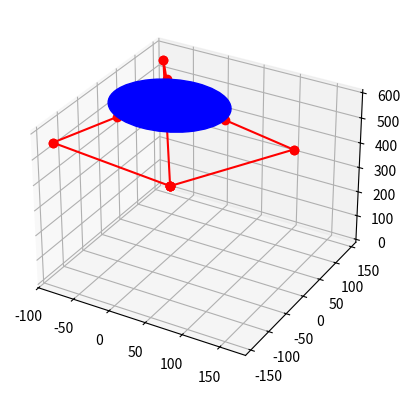

This chart was generated by the following Python code:
from matplotlib.patches import Circle, PathPatch
from matplotlib.transforms import Affine2D
import mpl_toolkits.mplot3d.art3d as art3d
from mpl_toolkits.mplot3d import axes3d
from mpl_toolkits.mplot3d import Axes3D  
from matplotlib.text import TextPath
import matplotlib.pyplot as plt
from pylab import *
import numpy as np
import pylab as p
import random
import math
import time


def prRed(skk): print("\033[91m {}\033[00m" .format(skk)) 
def prGreen(skk): print("\033[92m {}\033[00m" .format(skk)) 
def prYellow(skk): print("\033[93m {}\033[00m" .format(skk)) 
def prLightPurple(skk): print("\033[94m {}\033[00m" .format(skk)) 
def prPurple(skk): print("\033[95m {}\033[00m" .format(skk)) 
def prCyan(skk): print("\033[96m {}\033[00m" .format(skk)) 
def prLightGray(skk): print("\033[97m {}\033[00m" .format(skk)) 
def prBlack(skk): print("\033[98m {}\033[00m" .format(skk))

def translate(value, leftMin, leftMax, rightMin, rightMax):
    leftSpan = leftMax - leftMin
    rightSpan = rightMax - rightMin
    valueScaled = float(value - leftMin) / float(leftSpan)
    return rightMin + (valueScaled * rightSpan)

print('\033c')
def printCopyright():
    prCyan("_____________________________________________")
    prCyan("                                             ")
    prCyan(" NovinCeram Delta Robot Simulator            ")
    prCyan(" Ver Code : #2                               ")
    prCyan(" Sep, 2019                                   ")
    prCyan(" Optimized Final Version Without Serial      ")
    prCyan(" Ultimate Edition                            ")
    prCyan("_____________________________________________")
    prCyan("                                             ")

printCopyright()

time.sleep(2)
print('\033c')

DashedLines = ""

for i in range(38):
    per = translate(i,0,38,0,100)
    prCyan("◼︎◼︎◼︎◼︎◼︎◼︎◼︎◼︎◼︎◼︎◼︎◼︎◼︎◼︎◼︎◼︎◼︎◼︎◼︎◼︎◼︎◼︎◼︎◼︎◼︎◼︎◼︎◼︎◼︎◼︎◼︎◼︎◼︎◼︎◼︎◼︎◼︎◼︎")
    prCyan("                                      ")
    prCyan("Code & Algorithm by Amirmohammad Zarif")
    prCyan("                                      ")
    prCyan("◼︎◼︎◼︎◼︎◼︎◼︎◼︎◼︎◼︎◼︎◼︎◼︎◼︎◼︎◼︎◼︎◼︎◼︎◼︎◼︎◼︎◼︎◼︎◼︎◼︎◼︎◼︎◼︎◼︎◼︎◼︎◼︎◼︎◼︎◼︎◼︎◼︎◼︎")
    prCyan("                                      ")
    DashedLines += "◼︎"
    prLightGray(DashedLines)
    prLightGray("Loading " + str(per) + "%")
    time.sleep(0.01)
    print('\033c')
########################################################################################

def forward(theta1, theta2, theta3):
    x0 = 0.0
    y0 = 0.0
    z0 = 0.0
    
    t = (f-e) * tan30 / 2.0
    dtr = pi / 180.0
    
    theta1 *= dtr
    theta2 *= dtr
    theta3 *= dtr
    
    y1 = -(t + rf*math.cos(theta1) )
    z1 = -rf * math.sin(theta1)
    
    y2 = (t + rf*math.cos(theta2)) * sin30
    x2 = y2 * tan60
    z2 = -rf * math.sin(theta2)
    
    y3 = (t + rf*math.cos(theta3)) * sin30
    x3 = -y3 * tan60
    z3 = -rf * math.sin(theta3)
    
    dnm = (y2-y1)*x3 - (y3-y1)*x2
    
    w1 = y1*y1 + z1*z1
    w2 = x2*x2 + y2*y2 + z2*z2
    w3 = x3*x3 + y3*y3 + z3*z3
    
    # x = (a1*z + b1)/dnm
    a1 = (z2-z1)*(y3-y1) - (z3-z1)*(y2-y1)
    b1= -( (w2-w1)*(y3-y1) - (w3-w1)*(y2-y1) ) / 2.0
    
    # y = (a2*z + b2)/dnm
    a2 = -(z2-z1)*x3 + (z3-z1)*x2
    b2 = ( (w2-w1)*x3 - (w3-w1)*x2) / 2.0
    
    # a*z^2 + b*z + c = 0
    a = a1*a1 + a2*a2 + dnm*dnm
    b = 2.0 * (a1*b1 + a2*(b2 - y1*dnm) - z1*dnm*dnm)
    c = (b2 - y1*dnm)*(b2 - y1*dnm) + b1*b1 + dnm*dnm*(z1*z1 - re*re)
    
    # discriminant
    d = b*b - 4.0*a*c
    if d < 0.0:
        return [1,0,0,0] # non-existing povar. return error,x,y,z
    
    z0 = -0.5*(b + math.sqrt(d)) / a
    x0 = (a1*z0 + b1) / dnm
    y0 = (a2*z0 + b2) / dnm

    return [0,x0,y0,z0]

def angle_yz(x0, y0, z0, theta=None):
    y1 = -0.5*0.57735*f # f/2 * tg 30
    y0 -= 0.5*0.57735*e # shift center to edge
    # z = a + b*y
    a = (x0*x0 + y0*y0 + z0*z0 + rf*rf - re*re - y1*y1) / (2.0*z0)
    b = (y1-y0) / z0

    # discriminant
    d = -(a + b*y1)*(a + b*y1) + rf*(b*b*rf + rf)
    if d<0:
        return [1,0] # non-existing povar.  return error, theta

    yj = (y1 - a*b - math.sqrt(d)) / (b*b + 1) # choosing outer povar
    zj = a + b*yj
    theta = math.atan(-zj / (y1-yj)) * 180.0 / pi + (180.0 if yj>y1 else 0.0)
    
    return [0,theta] # return error, theta

def lineCalc(startX, startY, startZ, angle, length):
    angle = angle + 90
    widthX = np.sin(np.deg2rad(angle)) * length
    endX = widthX + startX

    widthZ = np.cos(np.deg2rad(angle)) * length
    endZ = widthZ + startZ
    
    endY = startY
    
    check = (endY**2) + (endX**2)
    prCyan("Check " + str(angle) + "deg : " + str(check))
    prPurple("Sin" + str(angle) + " : " + str(np.sin(np.deg2rad(angle))))
    prPurple("Cos" + str(angle) + " : " + str(np.cos(np.deg2rad(angle))))
    prLightGray("lineCalc "  + str(angle) + "deg : " + str([endX,endY,endZ]))
    return [endX,endY,endZ]

def line2Calc(startX, startY, startZ, angle, length, le, width):
    angle = angle + 90

    widthX = np.cos(np.deg2rad(le)) * width
    widthY = np.sin(np.deg2rad(le)) * width
    widthZ = np.cos(np.deg2rad(angle)) * length

    endX = widthX + startX
    endY = widthY+ startY
    endZ = widthZ + startZ
    prCyan("Check : " + str([widthX,widthY,widthZ]))
    prLightGray('lineCalc #2 : ' + str([endX,endY,endZ]))
    return [endX,endY,endZ]

########################################################################################
# Trigonometric constants
s      = 165*2
sqrt3  = math.sqrt(3.0)
pi     = 3.141592653
sin120 = sqrt3 / 2.0
cos120 = -0.5
tan60  = sqrt3
sin30  = 0.5
tan30  = 1.0 / sqrt3
########  
e  =  24.0
f  =  75.0
re =  300.0
rf =  100.0
bp = 600
cp = 0
########################################################################################

fig = plt.figure()
ax = fig.add_subplot(111, projection='3d')
#ax.set_aspect('equal')

# plt.xticks(range(1,250))
# ax.axis('equal') 
# ax.set_aspect(1)
ax.set_xlabel('X')
ax.set_ylabel('Y')
ax.set_zlabel('Z')
ax.set_xlim(xmin = -250, xmax = 250)
ax.set_ylim(-250, 250)
ax.set_zlim(-400, bp)

########################################################################################
# Initialize Lists
VecStart_x = []
VecStart_y = []
VecStart_z = []

########
toolX = 0
toolY = 0
toolZ = 0

########
Hand1XStart = 0
Hand1YStart = 0
Hand1ZStart = 0 

Hand2XStart = 0
Hand2YStart = 0
Hand2ZStart = 0 

Hand3XStart = 0
Hand3YStart = 0
Hand3ZStart = 0 

Hand1XEnd = 0
Hand1YEnd = 0
Hand1ZEnd = 0 

Hand2XEnd = 0
Hand2YEnd = 0
Hand2ZEnd = 0 

Hand3XEnd = 0
Hand3YEnd = 0
Hand3ZEnd = 0 

#######
point1posX = np.cos(np.deg2rad(0)) * 75
point1posY = np.sin(np.deg2rad(0)) * 75
point1posZ = bp

point2posX = np.cos(np.deg2rad(120)) * 75
point2posY = np.sin(np.deg2rad(120)) * 75
point2posZ = bp

point3posX = np.cos(np.deg2rad(240)) * 75
point3posY = np.sin(np.deg2rad(240)) * 75
point3posZ = bp

######################################################################################## First Datas (0,3) 
for i in range(3):
    VecStart_x.append(0)
    VecStart_y.append(0)
    VecStart_z.append(bp)

VecEnd_x = [point1posX,point2posX,point3posX]
VecEnd_y = [point1posY,point2posY,point3posY]
VecEnd_z = [point1posZ,point2posZ,point3posZ]

########################################################################################
# Motor Num1 Start Position
VecStart_x.append(point1posX)
VecStart_y.append(point1posY)
VecStart_z.append(bp)

# Motor Num2 Start Position
VecStart_x.append(point2posX)
VecStart_y.append(point2posY)
VecStart_z.append(bp)

# Motor Num3 Start Position
VecStart_x.append(point3posX)
VecStart_y.append(point3posY)
VecStart_z.append(bp)

# Motor Tool Start Position
VecStart_x.append(toolX)
VecStart_y.append(toolY)
VecStart_z.append(toolZ)

# Hand1 Start
VecStart_x.append(Hand1XStart)
VecStart_y.append(Hand1YStart)
VecStart_z.append(Hand1ZStart)

# Hand2 Start
VecStart_x.append(Hand2XStart)
VecStart_y.append(Hand2YStart)
VecStart_z.append(Hand2ZStart)

# Hand3 Start
VecStart_x.append(Hand3XStart)
VecStart_y.append(Hand3YStart)
VecStart_z.append(Hand3ZStart)

print("Start X : ", VecStart_x)
print("Start Y : ", VecStart_y)
print("Start Z : ", VecStart_z)

########################################################################################

lineouts1 = lineCalc(point1posX,point1posY,point1posZ,135,rf)

line2Helper = lineCalc(point2posX,point2posY,point2posZ,90,rf)
lineouts2 = line2Calc(point2posX,point2posY,point2posZ,90,rf,120,line2Helper[0] - point2posX)

line3Helper = lineCalc(point3posX,point3posY,point3posZ,135,rf)
lineouts3 = line2Calc(point3posX,point3posY,point3posZ,135,rf,240,line3Helper[0] - point3posX)

########################################################################################
# Motor Num1 End Position
VecEnd_x.append(lineouts1[0])
VecEnd_y.append(lineouts1[1])
VecEnd_z.append(lineouts1[2])

# Motor Num2 End Position
VecEnd_x.append(lineouts2[0])
VecEnd_y.append(lineouts2[1])
VecEnd_z.append(lineouts2[2])

# Motor Num3 End Position
VecEnd_x.append(lineouts3[0])
VecEnd_y.append(lineouts3[1])
VecEnd_z.append(lineouts3[2])

# Motor Tool End Position
VecEnd_x.append(toolX)
VecEnd_y.append(toolY)
VecEnd_z.append(toolZ)

# Hand1 End Position
VecEnd_x.append(Hand1XEnd)
VecEnd_y.append(Hand1YEnd)
VecEnd_z.append(Hand1ZEnd)

# Hand2 End Position
VecEnd_x.append(Hand2XEnd)
VecEnd_y.append(Hand2YEnd)
VecEnd_z.append(Hand2ZEnd)

# Hand3 End Position
VecEnd_x.append(Hand3XEnd)
VecEnd_y.append(Hand3YEnd)
VecEnd_z.append(Hand3ZEnd)

print("End X : ", VecEnd_x)
print("End Y : ", VecEnd_y)
print("End Z : ", VecEnd_z)

########
p = Circle((0, 0), 75,color="r")

ax.add_patch(p)
art3d.pathpatch_2d_to_3d(p, z=bp, zdir="z")

########
print("Legnth : ",len(VecEnd_x))

########################################################################################################
for i in range(10):

    print("Line #" + str(i) + " : " + str([VecStart_x[i],VecStart_y[i],VecStart_z[i]]))
    ax.plot([VecStart_x[i], VecEnd_x[i]], [VecStart_y[i],VecEnd_y[i]],zs=[VecStart_z[i],VecEnd_z[i]],color="r",marker="o")

plt.grid()
########################################################################################################

Angles = []

for i in range(-42,98):
    Range = []
    for b in range(0,140 - abs(i)):
        Range.append(b)
    print(i , random.sample(Range,  1))
            


for i in range(-42,98): 
#    ax.set_aspect('equal')
    ax.set_xlabel('X')
    ax.set_ylabel('Y')
    ax.set_zlabel('Z')
    ########
    print("")
    prYellow("◼︎◼︎◼︎◼︎◼︎◼︎◼︎◼︎◼︎◼︎◼︎◼︎◼︎◼︎◼︎◼︎◼︎◼︎◼︎◼︎◼︎◼︎◼︎◼︎◼︎◼︎◼︎◼︎◼︎◼︎◼︎◼︎◼︎◼︎◼︎◼︎◼︎◼︎◼︎◼︎◼︎◼︎◼︎◼︎◼︎◼︎◼︎◼︎◼︎◼︎◼︎◼︎◼︎◼︎◼︎◼︎◼︎◼︎◼︎◼︎◼︎◼︎◼︎◼︎◼︎◼︎◼︎◼︎◼︎◼︎◼︎◼︎◼︎◼︎◼︎◼︎◼︎◼︎◼︎◼︎")
    prYellow("▶︎ Step : " + str(i))
    ########
    ax.cla()
    ########
    p = Circle((0, 0), 75,color="b")
    ax.add_patch(p)
    art3d.pathpatch_2d_to_3d(p, z=bp, zdir="z")
    ########
#    c1 = random.sample(Range,  1)
#    c1 = c1[0]
#    print(c1)
    lineouts1 = lineCalc(point1posX,point1posY,point1posZ,25,rf)
#    c2  = random.sample(Range,  1)
#    c2 = c2[0]
    line2Helper = lineCalc(point2posX,point2posY,point2posZ,25,rf)
    lineouts2 = line2Calc(point2posX,point2posY,point2posZ,25,rf,120,line2Helper[0] - point2posX)
#    c3  = random.sample(Range,  1)
#    c3 = c3[0]
    line3Helper = lineCalc(point3posX,point3posY,point3posZ,25,rf)
    lineouts3 = line2Calc(point3posX,point3posY,point3posZ,25,rf,240,line3Helper[0] - point3posX)
    
    ########
    VecEnd_x[3] = lineouts1[0]
    VecEnd_y[3] = lineouts1[1]
    VecEnd_z[3] = lineouts1[2]

    VecEnd_x[4] = lineouts2[0]
    VecEnd_y[4] = lineouts2[1]
    VecEnd_z[4] = lineouts2[2]

    VecEnd_x[5] = lineouts3[0]
    VecEnd_y[5] = lineouts3[1]
    VecEnd_z[5] = lineouts3[2]
    ########
    ToolPosition = forward(25,25, 25)
    VecStart_x[6] = ToolPosition[1]
    VecStart_y[6] = ToolPosition[2]
    VecStart_z[6] = ToolPosition[3]
    VecEnd_x[6] = ToolPosition[1]
    VecEnd_y[6] = ToolPosition[2]
    VecEnd_z[6] = ToolPosition[3]
    ########
    VecStart_x[7] = VecEnd_x[3]
    VecStart_y[7] = VecEnd_y[3]
    VecStart_z[7] = VecEnd_z[3]

    VecStart_x[8] = VecEnd_x[4]
    VecStart_y[8] = VecEnd_y[4]
    VecStart_z[8] = VecEnd_z[4]

    VecStart_x[9] = VecEnd_x[5]
    VecStart_y[9] = VecEnd_y[5]
    VecStart_z[9] = VecEnd_z[5]

    VecEnd_x[7] = ToolPosition[1]
    VecEnd_y[7] = ToolPosition[2]
    VecEnd_z[7] = ToolPosition[3]

    VecEnd_x[8] = ToolPosition[1]
    VecEnd_y[8] = ToolPosition[2]
    VecEnd_z[8] = ToolPosition[3]

    VecEnd_x[9] = ToolPosition[1]
    VecEnd_y[9] = ToolPosition[2]
    VecEnd_z[9] = ToolPosition[3]
    for j in range(6,10):
            print(j)
            VecEnd_z[j] = bp + VecEnd_z[j]
            VecStart_z[6] = VecEnd_z[6]

    for i in range(3,10):
        prLightPurple("Line #" + str(i) + " : " + str([VecStart_x[i],VecStart_y[i],VecStart_z[i]]))
        ax.plot([VecStart_x[i], VecEnd_x[i]], [VecStart_y[i],VecEnd_y[i]],zs=[VecStart_z[i],VecEnd_z[i]],color="r",marker="o")
    prYellow("◼︎◼︎◼︎◼︎◼︎◼︎◼︎◼︎◼︎◼︎◼︎◼︎◼︎◼︎◼︎◼︎◼︎◼︎◼︎◼︎◼︎◼︎◼︎◼︎◼︎◼︎◼︎◼︎◼︎◼︎◼︎◼︎◼︎◼︎◼︎◼︎◼︎◼︎◼︎◼︎◼︎◼︎◼︎◼︎◼︎◼︎◼︎◼︎◼︎◼︎◼︎◼︎◼︎◼︎◼︎◼︎◼︎◼︎◼︎◼︎◼︎◼︎◼︎◼︎◼︎◼︎◼︎◼︎◼︎◼︎◼︎◼︎◼︎◼︎◼︎◼︎◼︎◼︎◼︎◼︎")
    plt.pause(0.00001)
    time.sleep(0.01)
    print('\033c')
    

prYellow("◼︎◼︎◼︎◼︎◼︎◼︎◼︎◼︎◼︎◼︎◼︎◼︎◼︎◼︎◼︎◼︎◼︎◼︎◼︎◼︎◼︎◼︎◼︎◼︎◼︎◼︎◼︎◼︎◼︎◼︎◼︎◼︎◼︎◼︎◼︎◼︎◼︎◼︎◼︎◼︎◼︎◼︎◼︎◼︎◼︎◼︎◼︎◼︎◼︎◼︎◼︎◼︎◼︎◼︎◼︎◼︎◼︎◼︎◼︎◼︎◼︎◼︎◼︎◼︎◼︎◼︎◼︎◼︎◼︎◼︎◼︎◼︎◼︎◼︎◼︎◼︎◼︎◼︎◼︎◼︎")
prYellow("  I'm Done! :)")
prYellow("◼︎◼︎◼︎◼︎◼︎◼︎◼︎◼︎◼︎◼︎◼︎◼︎◼︎◼︎◼︎◼︎◼︎◼︎◼︎◼︎◼︎◼︎◼︎◼︎◼︎◼︎◼︎◼︎◼︎◼︎◼︎◼︎◼︎◼︎◼︎◼︎◼︎◼︎◼︎◼︎◼︎◼︎◼︎◼︎◼︎◼︎◼︎◼︎◼︎◼︎◼︎◼︎◼︎◼︎◼︎◼︎◼︎◼︎◼︎◼︎◼︎◼︎◼︎◼︎◼︎◼︎◼︎◼︎◼︎◼︎◼︎◼︎◼︎◼︎◼︎◼︎◼︎◼︎◼︎◼︎")
# plt.show()

